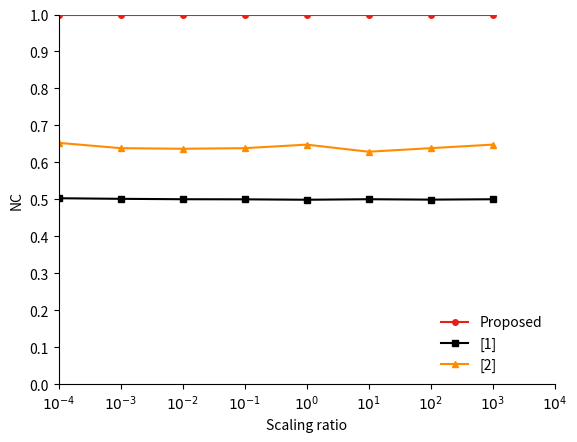

Write the Python code that produced this figure. (Note: this script raises an exception after producing the figure.)
import matplotlib.pyplot as plt
from matplotlib.ticker import NullLocator

x = [0.0001, 0.001, 0.01, 0.1, 1, 10, 100, 1000]
this = [1, 1, 1, 1, 1, 1, 1, 1]
peng = [0.502922572, 0.501331171, 0.500245216, 0.499974978, 0.498864, 0.500255225, 0.499174273, 0.500185163]
qiu = [0.6528, 0.6384, 0.6368, 0.6384,  0.648, 0.6288, 0.6384, 0.648]

fig, ax = plt.subplots()

ax.plot(x, this, marker='o', label='Proposed', color='#E71F19', linewidth=1.5, markersize=4)
ax.plot(x, peng, marker='s', label='[1]', color='#000000', linewidth=1.5, markersize=4)
ax.plot(x, qiu, marker='^', label='[2]', color='#FF8C00', linewidth=1.5, markersize=4)

ax.set_xlabel('Scaling ratio')
ax.set_ylabel('NC')

ax.set_xscale('log')
ax.set_xlim(0.0001, 10000)
ax.set_xticks([1e-4, 1e-3, 1e-2, 1e-1, 1, 1e1, 1e2, 1e3, 1e4])
ax.set_xticklabels(['$10^{-4}$', '$10^{-3}$', '$10^{-2}$', '$10^{-1}$', '$10^{0}$', '$10^{1}$', '$10^{2}$', '$10^{3}$', '$10^{4}$'])

ax.set_ylim(0, 1.)
ax.set_yticks([i / 10 for i in range(11)])
ax.tick_params(axis='y', labelsize=10)

# Hide top and right spines to avoid covering markers
ax.spines['top'].set_visible(False)
ax.spines['right'].set_visible(False)
ax.spines['bottom'].set_visible(True)
ax.spines['left'].set_visible(True)

ax.xaxis.set_minor_locator(NullLocator())

ax.legend(fontsize=10, loc='lower right', frameon=False)

import os
output_dir = os.path.dirname(__file__)
output_path = os.path.join(output_dir, '1.png')
plt.savefig(output_path)
